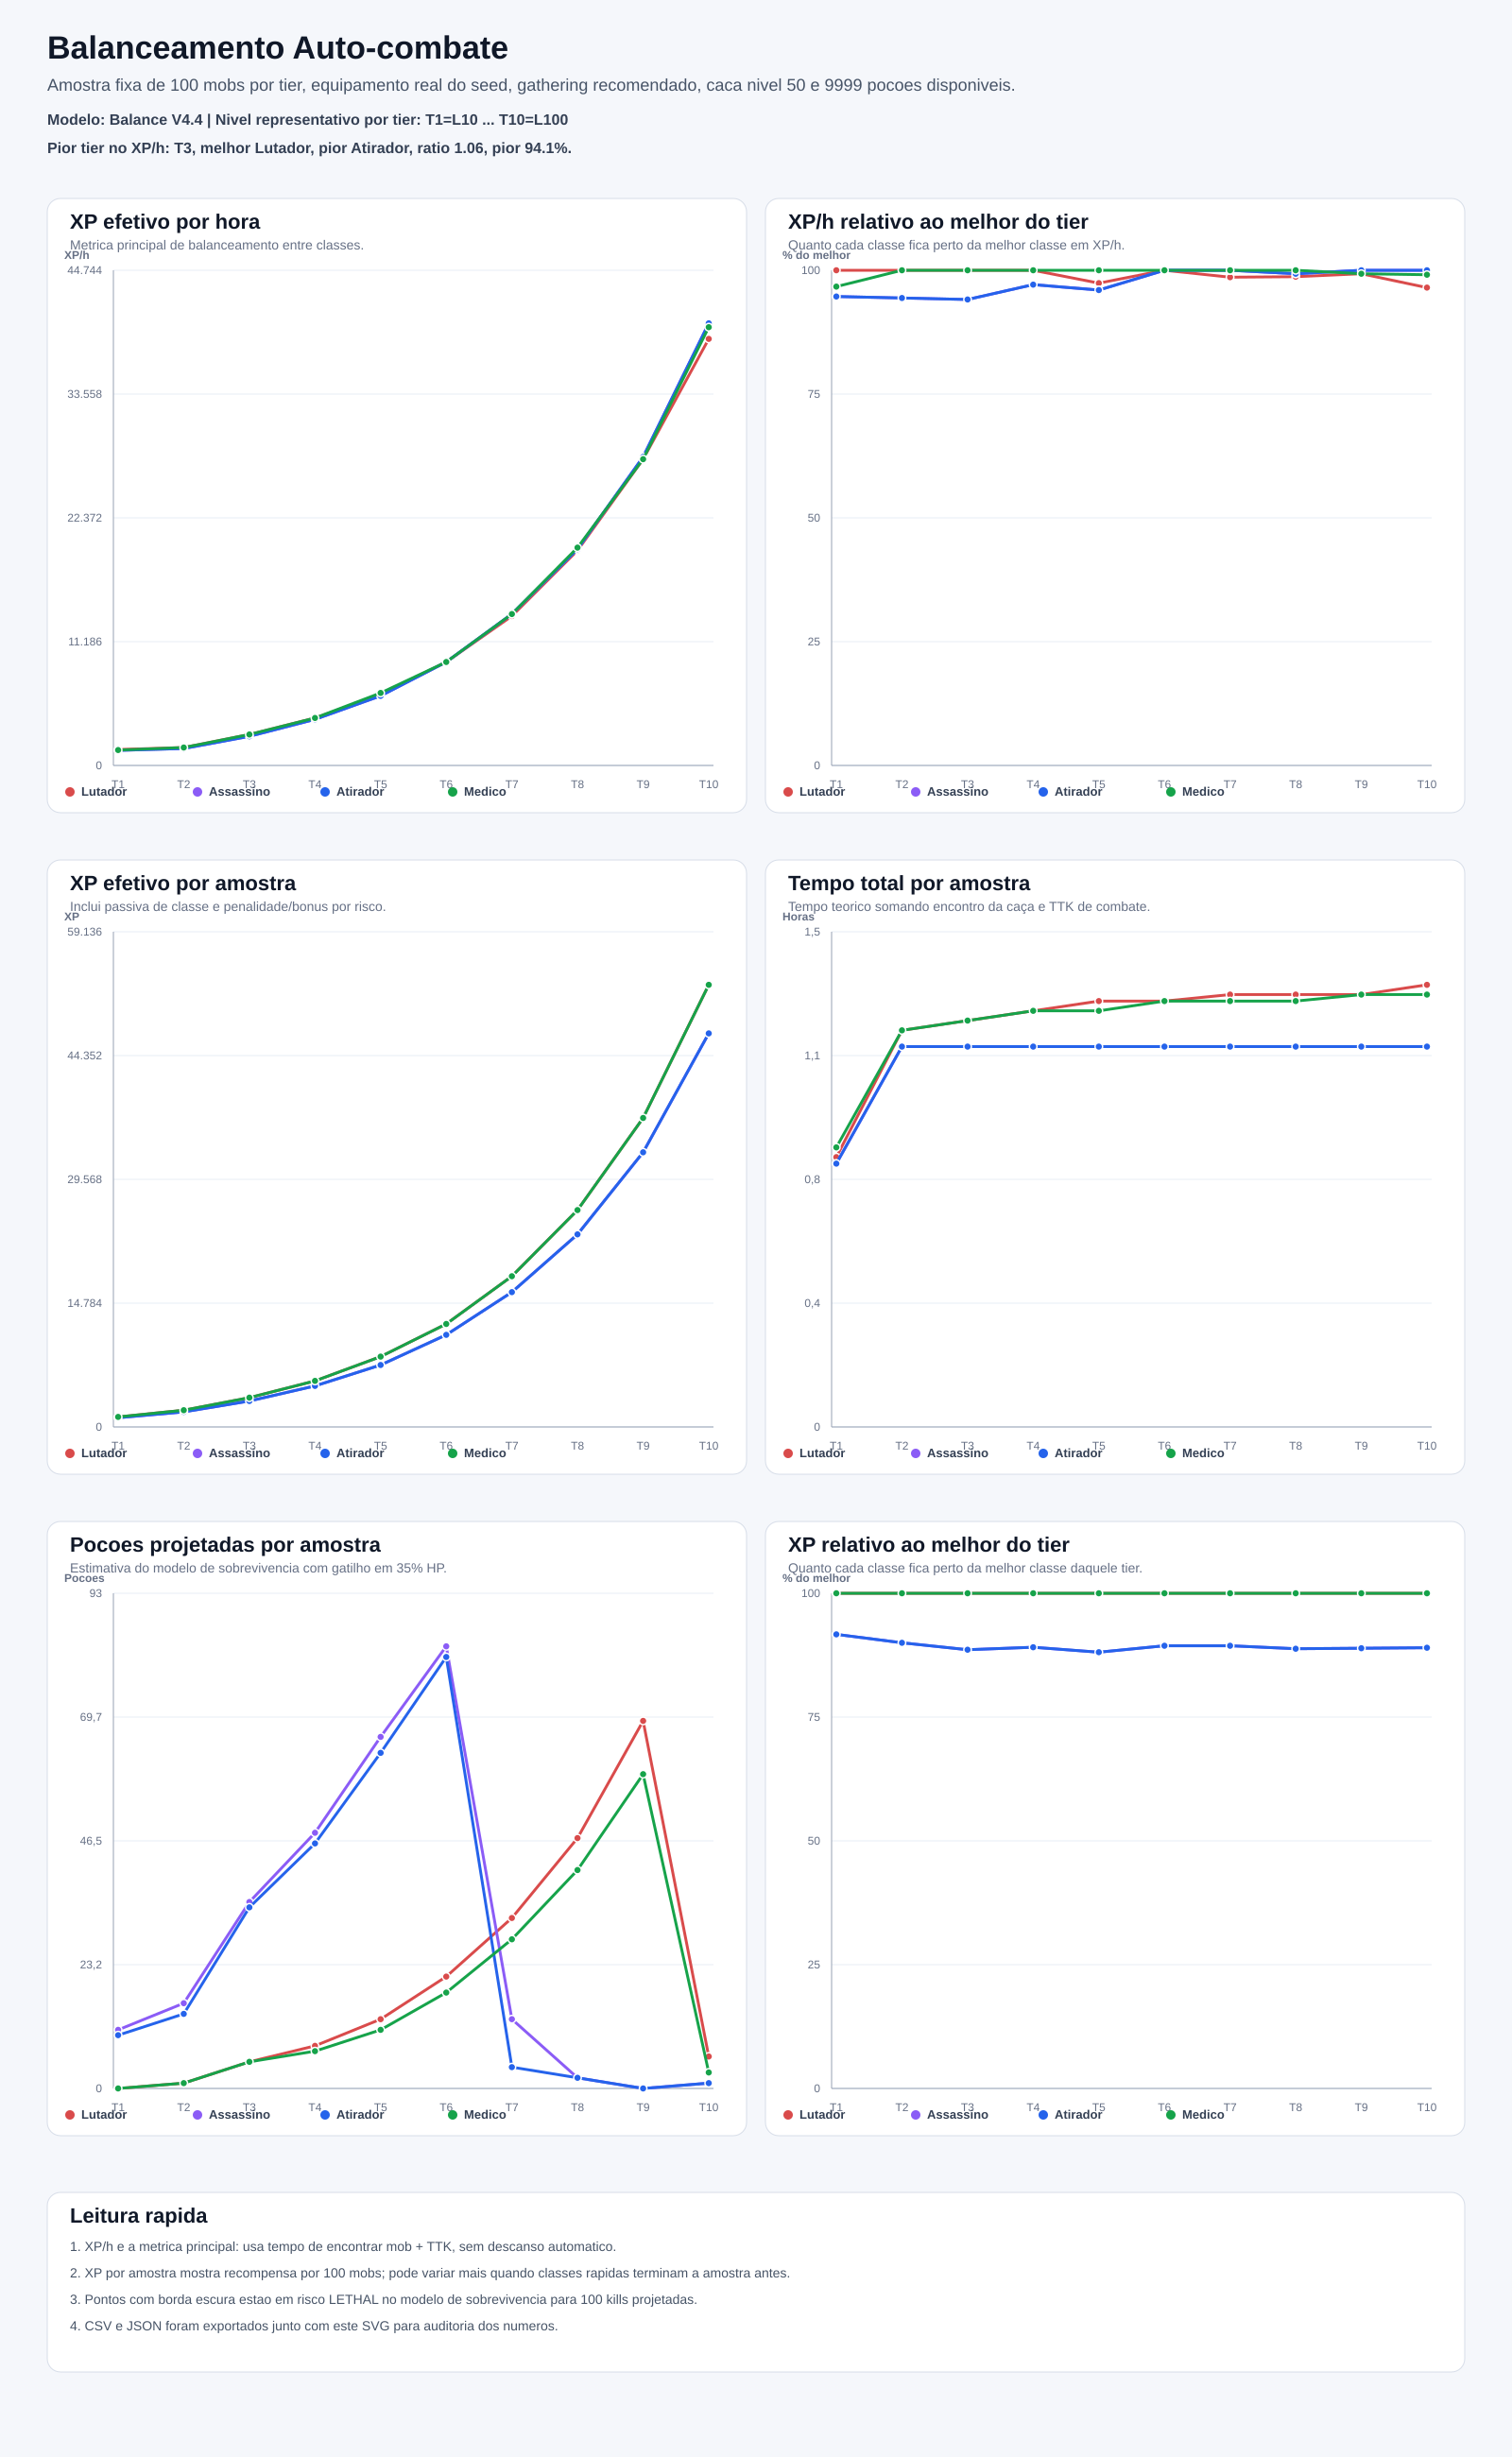

The file beside this chart, header and first rows:
tier, level, className, equipmentPoints, hp, attack, defense, power, mobXp, secondsPerFind, ttkSeconds, secondsPerMob, killsPerHour, effectiveXpPerHour, xpPerHourVsBestPercent, timeHours, effectiveXpPerKill, effectiveXpPerSample, xpVsBestPercent, potionsUsed, expectedDamagePerKill, riskLevel
1, 10, Lutador, 30, 701, 84, 96, 90, 11, 7, 23, 30, 120, 1440, 100, 0.83, 12, 1200, 100, 0, 2.03, LOW
1, 10, Assassino, 30, 246, 86, 4, 129.9, 11, 7, 22, 29, 124, 1364, 94.7, 0.81, 11, 1100, 91.7, 11, 9.11, LOW
1, 10, Atirador, 30, 268, 88, 6, 130.5, 11, 7, 22, 29, 124, 1364, 94.7, 0.81, 11, 1100, 91.7, 10, 9.41, MEDIUM
1, 10, Medico, 30, 632, 62, 94, 74.9, 11, 7, 24, 31, 116, 1392, 96.7, 0.86, 12, 1200, 100, 0, 3.04, MEDIUM
2, 20, Lutador, 60, 1229, 160, 186, 180.6, 18, 7, 37, 44, 81, 1620, 100, 1.22, 20, 2000, 100, 1, 8.21, LOW
2, 20, Assassino, 60, 402, 160, 10, 355.8, 18, 7, 35, 42, 85, 1530, 94.4, 1.17, 18, 1800, 90, 16, 21.21, MEDIUM
2, 20, Atirador, 60, 424, 160, 14, 355.3, 18, 7, 35, 42, 85, 1530, 94.4, 1.17, 18, 1800, 90, 14, 20.48, MEDIUM
2, 20, Medico, 60, 1112, 114, 184, 155.9, 18, 7, 37, 44, 81, 1620, 100, 1.22, 20, 2000, 100, 1, 10.29, MEDIUM
3, 30, Lutador, 90, 1739, 236, 274, 281.9, 32, 7, 38, 45, 80, 2800, 100, 1.25, 35, 3500, 100, 5, 33.25, LOW
3, 30, Assassino, 90, 534, 236, 14, 726.5, 32, 7, 35, 42, 85, 2635, 94.1, 1.17, 31, 3100, 88.6, 35, 59.32, MEDIUM
3, 30, Atirador, 90, 550, 240, 16, 751.2, 32, 7, 35, 42, 85, 2635, 94.1, 1.17, 31, 3100, 88.6, 34, 58.58, MEDIUM
3, 30, Medico, 90, 1580, 164, 272, 254.3, 32, 7, 38, 45, 80, 2800, 100, 1.25, 35, 3500, 100, 5, 39.59, LOW
4, 40, Lutador, 120, 2261, 306, 364, 383.9, 50, 7, 39, 46, 78, 4290, 100, 1.28, 55, 5500, 100, 8, 64.26, LOW
4, 40, Assassino, 120, 672, 310, 18, 1161, 50, 7, 35, 42, 85, 4165, 97.1, 1.17, 49, 4900, 89.1, 48, 98.98, LOW
4, 40, Atirador, 120, 694, 318, 20, 1226, 50, 7, 35, 42, 85, 4165, 97.1, 1.17, 49, 4900, 89.1, 46, 98.25, LOW
4, 40, Medico, 120, 2054, 213, 362, 380.8, 50, 7, 39, 46, 78, 4290, 100, 1.28, 55, 5500, 100, 7, 74.89, MEDIUM
5, 50, Lutador, 150, 2801, 382, 458, 488.4, 76, 7, 40, 47, 76, 6384, 97.4, 1.31, 84, 8400, 100, 13, 119.9, LOW
5, 50, Assassino, 150, 804, 384, 20, 1722, 76, 7, 35, 42, 85, 6290, 96, 1.17, 74, 7400, 88.1, 66, 163, MEDIUM
5, 50, Atirador, 150, 832, 394, 24, 1851, 76, 7, 35, 42, 85, 6290, 96, 1.17, 74, 7400, 88.1, 63, 160.8, MEDIUM
5, 50, Medico, 150, 2528, 267, 452, 534.8, 76, 7, 39, 46, 78, 6552, 100, 1.28, 84, 8400, 100, 11, 140.4, MEDIUM
6, 60, Lutador, 180, 3125, 446, 498, 602.1, 112, 7, 40, 47, 76, 9348, 100, 1.31, 123, 12300, 100, 21, 208.5, LOW
6, 60, Assassino, 180, 948, 446, 24, 2300, 112, 7, 35, 42, 85, 9350, 100, 1.17, 110, 11000, 89.4, 83, 241.1, MEDIUM
6, 60, Atirador, 180, 970, 458, 28, 2482, 112, 7, 35, 42, 85, 9350, 100, 1.17, 110, 11000, 89.4, 81, 239.6, LOW
6, 60, Medico, 180, 2840, 311, 498, 654.7, 112, 7, 40, 47, 76, 9348, 100, 1.31, 123, 12300, 100, 18, 241, LOW
7, 70, Lutador, 210, 3473, 498, 544, 705.3, 164, 7, 41, 48, 75, 13500, 98.6, 1.33, 180, 18000, 100, 32, 348.8, MEDIUM
7, 70, Assassino, 210, 1086, 506, 28, 3036, 164, 7, 35, 42, 85, 13685, 100, 1.17, 161, 16100, 89.4, 13, 354.6, HIGH
7, 70, Atirador, 210, 1114, 518, 34, 3226, 164, 7, 35, 42, 85, 13685, 100, 1.17, 161, 16100, 89.4, 4, 351.7, HIGH
7, 70, Medico, 210, 3128, 353, 540, 800.6, 164, 7, 40, 47, 76, 13680, 100, 1.31, 180, 18000, 100, 28, 402.6, LOW
8, 80, Lutador, 240, 3833, 558, 592, 804.9, 235, 7, 41, 48, 75, 19425, 98.7, 1.33, 259, 25900, 100, 47, 562.6, MEDIUM
8, 80, Assassino, 240, 1230, 564, 32, 3871, 235, 7, 35, 42, 85, 19550, 99.3, 1.17, 230, 23000, 88.8, 2, 512, HIGH
8, 80, Atirador, 240, 1252, 574, 38, 4100, 235, 7, 35, 42, 85, 19550, 99.3, 1.17, 230, 23000, 88.8, 2, 509.8, HIGH
8, 80, Medico, 240, 3434, 399, 584, 923.6, 235, 7, 40, 47, 76, 19684, 100, 1.31, 259, 25900, 100, 41, 645.6, LOW
9, 90, Lutador, 270, 4157, 618, 632, 937.3, 335, 7, 41, 48, 75, 27675, 99.3, 1.33, 369, 36900, 100, 69, 884.8, MEDIUM
9, 90, Assassino, 270, 1368, 624, 36, 4828, 335, 7, 35, 42, 85, 27880, 100, 1.17, 328, 32800, 88.9, 0, 730.9, HIGH
9, 90, Atirador, 270, 1384, 642, 40, 5211, 335, 7, 35, 42, 85, 27880, 100, 1.17, 328, 32800, 88.9, 0, 729.4, HIGH
9, 90, Medico, 270, 3740, 441, 630, 1039, 335, 7, 41, 48, 75, 27675, 99.3, 1.33, 369, 36900, 100, 59, 1008, LOW
10, 100, Lutador, 300, 4523, 678, 680, 1061, 480, 7, 42, 49, 73, 38544, 96.5, 1.36, 528, 52800, 100, 6, 1411, HIGH
10, 100, Assassino, 300, 1500, 686, 38, 5912, 480, 7, 35, 42, 85, 39950, 100, 1.17, 470, 47000, 89, 1, 1071, HIGH
10, 100, Atirador, 300, 1540, 698, 48, 6315, 480, 7, 35, 42, 85, 39950, 100, 1.17, 470, 47000, 89, 1, 1066, HIGH
10, 100, Medico, 300, 4028, 487, 672, 1147, 480, 7, 41, 48, 75, 39600, 99.1, 1.33, 528, 52800, 100, 3, 1604, HIGH
